Run: headless pygame with SDL's dummy video driver; simulated clock (each Clock.tick advances the game by its frame time, no real sleeping); random seed 0; keys injected as events and as key.get_pressed() state; no mouse input.
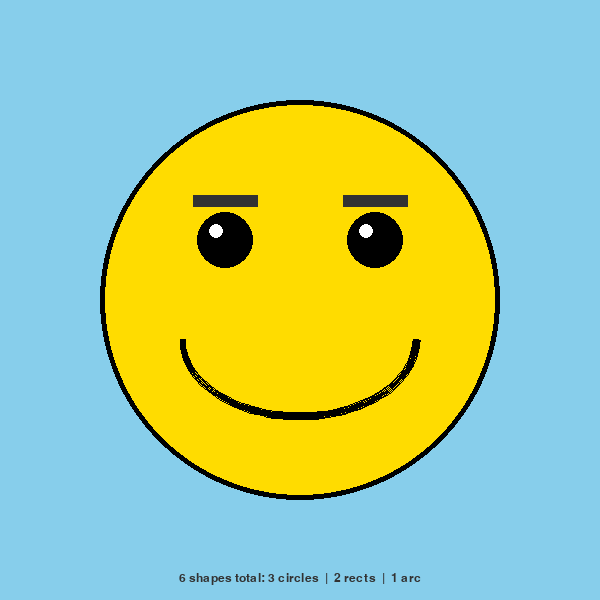
Frame 1 of 4 · flips 1–60 · no input
Frame 2 of 4 · flips 61–180 · tapped SPACE, RETURN · held RIGHT (→), D · screen unchanged from frame 1, image omitted
Frame 3 of 4 · flips 181–300 · held DOWN (↓), S · screen unchanged from frame 2, image omitted
Frame 4 of 4 · flips 301–420 · held LEFT (←), A, UP (↑), W · screen unchanged from frame 3, image omitted

The pygame program that drew these frames:

# smiley_face.py
# Draws a smiling face using only simple Pygame geometric primitives.
# Great for learning how shapes combine to make something recognizable!
#
# Shapes used (6 total):
#   1. circle  – yellow head
#   2. circle  – left eye
#   3. circle  – right eye
#   4. arc     – smile
#   5. rect    – left eyebrow
#   6. rect    – right eyebrow

import pygame
import sys
import math   # needed for arc angles (math.pi)

# ── Constants ──────────────────────────────────────────────────────────────────

WINDOW_WIDTH  = 600
WINDOW_HEIGHT = 600
WINDOW_TITLE  = "Smiley Face — Pygame Primitives Demo"

SKY_BLUE  = (135, 206, 235)
YELLOW    = (255, 220,   0)
BLACK     = (  0,   0,   0)
WHITE     = (255, 255, 255)
DARK_GRAY = ( 50,  50,  50)

# Face geometry — change these numbers to reshape the face!
FACE_CENTER_X = WINDOW_WIDTH  // 2   # 300
FACE_CENTER_Y = WINDOW_HEIGHT // 2   # 300
FACE_RADIUS   = 200

EYE_OFFSET_X  = 75    # how far each eye is from the center horizontally
EYE_OFFSET_Y  = 60    # how far each eye is above the center
EYE_RADIUS    = 28

EYEBROW_WIDTH  = 65
EYEBROW_HEIGHT = 12
EYEBROW_OFFSET_Y = 105   # how far above the center the eyebrows sit


# ── Drawing Functions ──────────────────────────────────────────────────────────

def draw_head(surface):
    """Shape 1: Big yellow filled circle for the head."""
    pygame.draw.circle(surface, YELLOW, (FACE_CENTER_X, FACE_CENTER_Y), FACE_RADIUS)
    # Outline — same circle, thickness=5, no fill (thickness > 0)
    pygame.draw.circle(surface, BLACK,  (FACE_CENTER_X, FACE_CENTER_Y), FACE_RADIUS, 5)


def draw_eyes(surface):
    """Shapes 2 & 3: Two black filled circles for the eyes."""
    left_eye_x  = FACE_CENTER_X - EYE_OFFSET_X
    right_eye_x = FACE_CENTER_X + EYE_OFFSET_X
    eye_y       = FACE_CENTER_Y - EYE_OFFSET_Y

    pygame.draw.circle(surface, BLACK, (left_eye_x,  eye_y), EYE_RADIUS)
    pygame.draw.circle(surface, BLACK, (right_eye_x, eye_y), EYE_RADIUS)

    # White glint on each eye — makes them look a little livelier
    glint_offset = EYE_RADIUS // 3
    pygame.draw.circle(surface, WHITE, (left_eye_x  - glint_offset, eye_y - glint_offset), 7)
    pygame.draw.circle(surface, WHITE, (right_eye_x - glint_offset, eye_y - glint_offset), 7)


def draw_eyebrows(surface):
    """
    Shapes 4 & 5: Two dark rectangles for eyebrows.
    A rect is defined as (x, y, width, height) where (x, y) is the TOP-LEFT corner.
    """
    eyebrow_y = FACE_CENTER_Y - EYEBROW_OFFSET_Y   # top edge of both eyebrows

    left_eyebrow_x  = FACE_CENTER_X - EYE_OFFSET_X - EYEBROW_WIDTH // 2
    right_eyebrow_x = FACE_CENTER_X + EYE_OFFSET_X - EYEBROW_WIDTH // 2

    pygame.draw.rect(surface, DARK_GRAY,
                     (left_eyebrow_x,  eyebrow_y, EYEBROW_WIDTH, EYEBROW_HEIGHT))
    pygame.draw.rect(surface, DARK_GRAY,
                     (right_eyebrow_x, eyebrow_y, EYEBROW_WIDTH, EYEBROW_HEIGHT))


def draw_smile(surface):
    """
    Shape 6: An arc drawn along the bottom of a bounding rectangle.

    pygame.draw.arc(surface, color, rect, start_angle, stop_angle, width)
      - Angles are in RADIANS, measured counter-clockwise from the right (3 o'clock)
      - math.pi      = 180°  (left / 9 o'clock)
      - math.pi * 2  = 360°  (full circle, back to 3 o'clock)
      - To get the BOTTOM half of an ellipse, sweep from math.pi to math.pi*2
        (but Pygame's y-axis is flipped, so this draws a smile, not a frown)
    """
    smile_width  = 240
    smile_height = 160
    smile_rect = (
        FACE_CENTER_X - smile_width  // 2,   # left edge
        FACE_CENTER_Y - smile_height // 4,   # top edge  (shifted up a little)
        smile_width,
        smile_height,
    )

    pygame.draw.arc(surface, BLACK, smile_rect,
                    math.pi,          # start: left side  (180°)
                    math.pi * 2,      # end:   right side (360°)
                    6)                # line thickness in pixels


def draw_label(surface, font):
    """Print a shape count at the bottom so students know what to look for."""
    msg = "6 shapes total: 3 circles  |  2 rects  |  1 arc"
    label = font.render(msg, True, DARK_GRAY)
    rect  = label.get_rect(center=(WINDOW_WIDTH // 2, WINDOW_HEIGHT - 22))
    surface.blit(label, rect)


# ── Main Function ──────────────────────────────────────────────────────────────

def main():
    pygame.init()

    screen = pygame.display.set_mode((WINDOW_WIDTH, WINDOW_HEIGHT))
    pygame.display.set_caption(WINDOW_TITLE)

    clock = pygame.time.Clock()
    font  = pygame.font.SysFont("monospace", 18)

    running = True
    while running:

        # Handle events
        for event in pygame.event.get():
            if event.type == pygame.QUIT:
                running = False
            if event.type == pygame.KEYDOWN:
                if event.key == pygame.K_ESCAPE:
                    running = False

        # Draw
        screen.fill(SKY_BLUE)

        draw_head(screen)       # Shape 1      – circle (filled yellow)
        draw_eyes(screen)       # Shapes 2 & 3 – circles (filled black) + white glints
        draw_eyebrows(screen)   # Shapes 4 & 5 – rects
        draw_smile(screen)      # Shape 6      – arc

        draw_label(screen, font)

        pygame.display.flip()
        clock.tick(60)

    pygame.quit()
    sys.exit()


if __name__ == "__main__":
    main()
